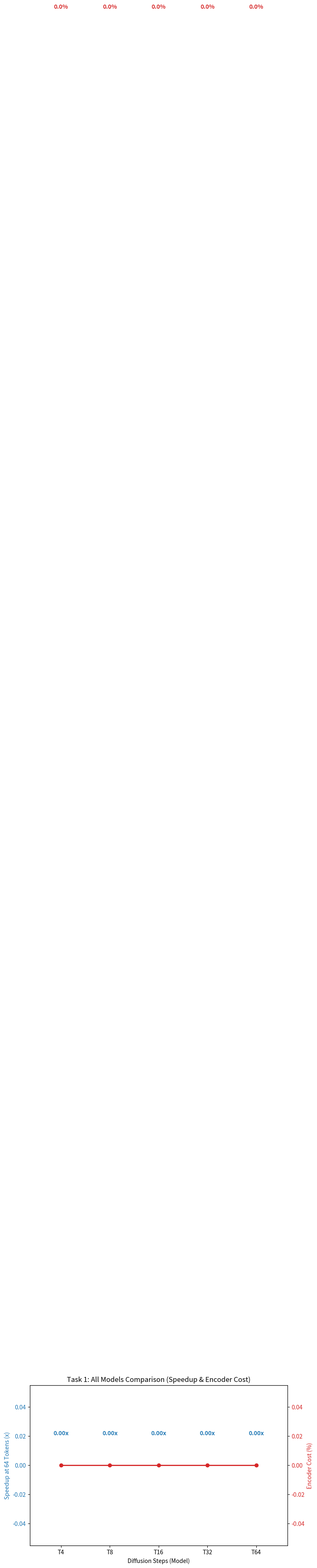

The script that saved this image: (Note: this script raises an exception after producing the figure.)
import os
import matplotlib.pyplot as plt

base_dir = '/Users/bhsingh/Documents/Final_Paraphrase/Exclude_Negative/final_folder/analysis/outputs_all_models_20260325'
models = ['T4', 'T8', 'T16', 'T32', 'T64']

speedups_64 = []
encoder_costs = []

for m in models:
    fpath = os.path.join(base_dir, m, 'task1_kv_cache.txt')
    if os.path.exists(fpath):
        with open(fpath, 'r') as f:
            lines = f.readlines()
            # Extract 64-token speedup
            sp_64 = 1.0
            enc = 0.0
            for line in lines:
                if line.strip().startswith('64'):
                    parts = line.split()
                    try:
                        sp_64 = float(parts[3].replace('x', ''))
                        enc = float(parts[4].replace('%', ''))
                    except:
                        pass
            speedups_64.append(sp_64)
            encoder_costs.append(enc)
    else:
        speedups_64.append(0)
        encoder_costs.append(0)

fig, ax1 = plt.subplots(figsize=(8, 5))

color = 'tab:blue'
ax1.set_xlabel('Diffusion Steps (Model)')
ax1.set_ylabel('Speedup at 64 Tokens (x)', color=color)
bars = ax1.bar(models, speedups_64, color=color, alpha=0.7)
ax1.tick_params(axis='y', labelcolor=color)

# Add values on bars
for bar in bars:
    yval = bar.get_height()
    ax1.text(bar.get_x() + bar.get_width()/2, yval + 0.02, f"{yval:.2f}x", ha='center', va='bottom', color=color, fontweight='bold')

ax2 = ax1.twinx()
color = 'tab:red'
ax2.set_ylabel('Encoder Cost (%)', color=color)
ax2.plot(models, encoder_costs, color=color, marker='o', linewidth=2)
ax2.tick_params(axis='y', labelcolor=color)

for i, txt in enumerate(encoder_costs):
    ax2.text(i, txt + 1.0, f"{txt:.1f}%", ha='center', color=color, fontweight='bold')

plt.title('Task 1: All Models Comparison (Speedup & Encoder Cost)')
fig.tight_layout()
plt.savefig('/Users/bhsingh/Documents/Final_Paraphrase/Exclude_Negative/final_folder/Task1/task1_all_models_comparison.png', dpi=300)
print("Saved task1_all_models_comparison.png")
